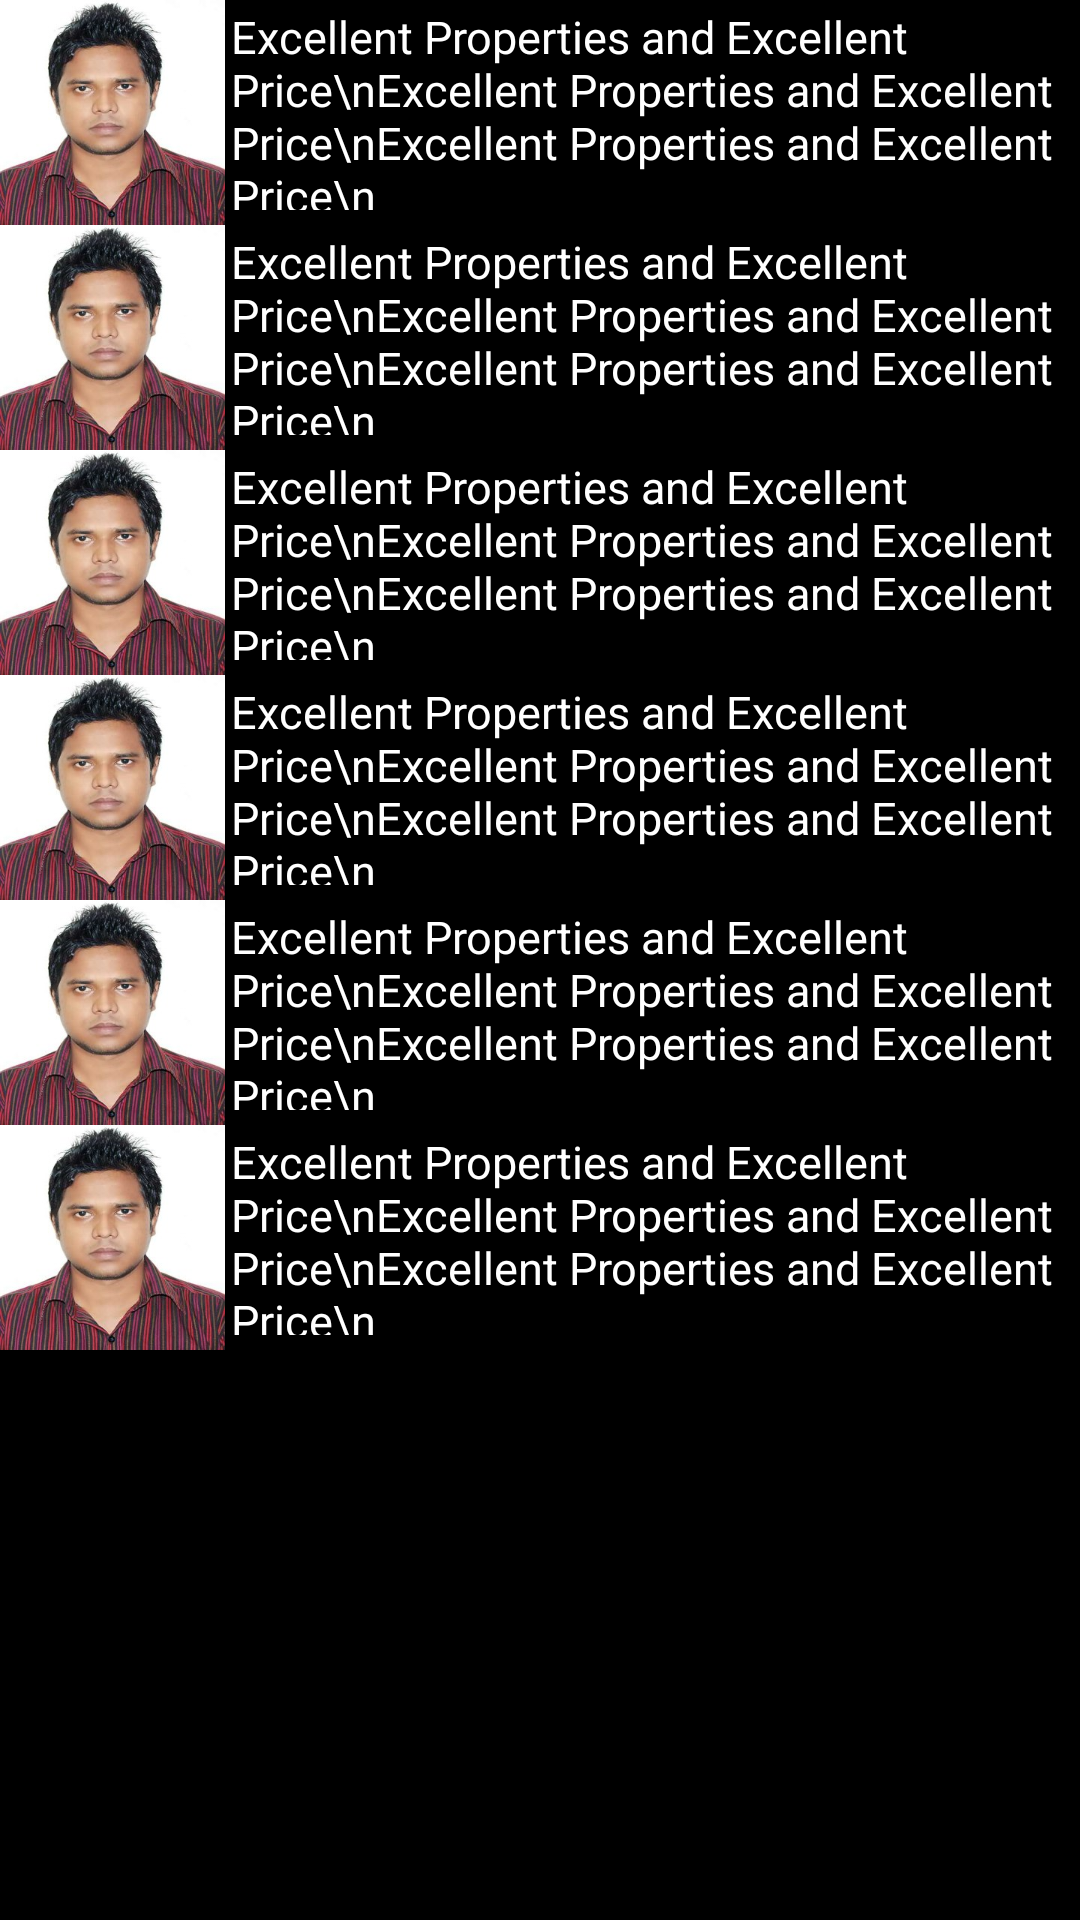

Android layout source for this screen:
<!-- AndroidManifest.xml: application theme AppTheme -->
<!-- res/layout/content_testimonials.xml -->
<?xml version="1.0" encoding="utf-8"?>
<LinearLayout xmlns:android="http://schemas.android.com/apk/res/android"
    xmlns:app="http://schemas.android.com/apk/res-auto"
    xmlns:tools="http://schemas.android.com/tools"
    android:layout_width="match_parent"
    android:orientation="vertical"
    android:background="#000000"
    android:layout_height="match_parent"
    app:layout_behavior="@string/appbar_scrolling_view_behavior"
    tools:context="com.techjany.abcbuilders.Testimonials"
    tools:showIn="@layout/activity_testimonials">


    <LinearLayout
        android:orientation="horizontal"
        android:layout_width="match_parent"
        android:layout_height="wrap_content">


        <ImageView
            android:id="@+id/imageView1"
            android:layout_width="75dp"
            android:layout_height="75dp"
            app:srcCompat="@drawable/me"/>

        <TextView
            android:id="@+id/textView1"
            android:layout_width="wrap_content"
            android:layout_height="72dp"
            android:padding="2dp"
            android:textSize="15sp"
            android:textColor="#FFFFFF"
            android:layout_weight="1"
            android:text="Excellent Properties and Excellent Price\nExcellent Properties and Excellent Price\nExcellent Properties and Excellent Price\n" />


    </LinearLayout>

    <LinearLayout
        android:orientation="horizontal"
        android:layout_width="match_parent"
        android:layout_height="wrap_content">


        <ImageView
            android:id="@+id/imageView2"
            android:layout_width="75dp"
            android:layout_height="75dp"
            app:srcCompat="@drawable/me"/>

        <TextView
            android:id="@+id/textView2"
            android:layout_width="wrap_content"
            android:layout_height="72dp"
            android:padding="2dp"
            android:textSize="15sp"
            android:textColor="#FFFFFF"
            android:layout_weight="1"
            android:text="Excellent Properties and Excellent Price\nExcellent Properties and Excellent Price\nExcellent Properties and Excellent Price\n" />


    </LinearLayout>
    <LinearLayout
        android:orientation="horizontal"
        android:layout_width="match_parent"
        android:layout_height="wrap_content">


        <ImageView
            android:id="@+id/imageView3"
            android:layout_width="75dp"
            android:layout_height="75dp"
            app:srcCompat="@drawable/me"/>

        <TextView
            android:id="@+id/textView3"
            android:layout_width="wrap_content"
            android:layout_height="72dp"
            android:layout_weight="1"
            android:padding="2dp"
            android:text="Excellent Properties and Excellent Price\nExcellent Properties and Excellent Price\nExcellent Properties and Excellent Price\n"
            android:textColor="#FFFFFF"
            android:textSize="15sp" />


    </LinearLayout>
    <LinearLayout
        android:orientation="horizontal"
        android:layout_width="match_parent"
        android:layout_height="wrap_content">


        <ImageView
            android:id="@+id/imageView4"
            android:layout_width="75dp"
            android:layout_height="75dp"
            app:srcCompat="@drawable/me"/>

        <TextView
            android:id="@+id/textView4"
            android:layout_width="wrap_content"
            android:layout_height="72dp"
            android:padding="2dp"
            android:textSize="15sp"
            android:textColor="#FFFFFF"
            android:layout_weight="1"
            android:text="Excellent Properties and Excellent Price\nExcellent Properties and Excellent Price\nExcellent Properties and Excellent Price\n" />


    </LinearLayout>
    <LinearLayout
        android:orientation="horizontal"
        android:layout_width="match_parent"
        android:layout_height="wrap_content">


        <ImageView
            android:id="@+id/imageView5"
            android:layout_width="75dp"
            android:layout_height="75dp"
            app:srcCompat="@drawable/me"/>

        <TextView
            android:id="@+id/textView5"
            android:layout_width="wrap_content"
            android:layout_height="72dp"
            android:padding="2dp"
            android:textSize="15sp"
            android:textColor="#FFFFFF"
            android:layout_weight="1"
            android:text="Excellent Properties and Excellent Price\nExcellent Properties and Excellent Price\nExcellent Properties and Excellent Price\n" />


    </LinearLayout>
    <LinearLayout
        android:orientation="horizontal"
        android:layout_width="match_parent"
        android:layout_height="wrap_content">


        <ImageView
            android:id="@+id/imageView6"
            android:layout_width="75dp"
            android:layout_height="75dp"
            app:srcCompat="@drawable/me"/>

        <TextView
            android:id="@+id/textView6"
            android:layout_width="wrap_content"
            android:layout_height="72dp"
            android:padding="2dp"
            android:textSize="15sp"
            android:textColor="#FFFFFF"
            android:layout_weight="1"
            android:text="Excellent Properties and Excellent Price\nExcellent Properties and Excellent Price\nExcellent Properties and Excellent Price\n" />


    </LinearLayout>







</LinearLayout>
<!-- res/layout/activity_testimonials.xml (included above) -->
<?xml version="1.0" encoding="utf-8"?>
<RelativeLayout xmlns:android="http://schemas.android.com/apk/res/android"
    xmlns:app="http://schemas.android.com/apk/res-auto"
    xmlns:tools="http://schemas.android.com/tools"
    android:layout_width="match_parent"
    android:layout_height="match_parent"
    tools:context="com.techjany.abcbuilders.Retrofit.activity.Testimonials">

    <android.support.v7.widget.RecyclerView
        android:id="@+id/recycler"
        android:scrollbars="vertical"
        android:layout_width="match_parent"
        android:layout_height="match_parent">
    </android.support.v7.widget.RecyclerView>


</RelativeLayout>
<!-- resources referenced by this layout -->
<resources>
  <!-- drawable me: jpg bitmap (drawable-v21, 30752 bytes) -->
  <style name="AppTheme" parent="Theme.AppCompat.Light.DarkActionBar">
          
          <item name="colorPrimary">#4A5A61</item>
          <item name="colorPrimaryDark">#000000</item>
          <item name="colorAccent">#5B6B71</item>
      </style>
</resources>
